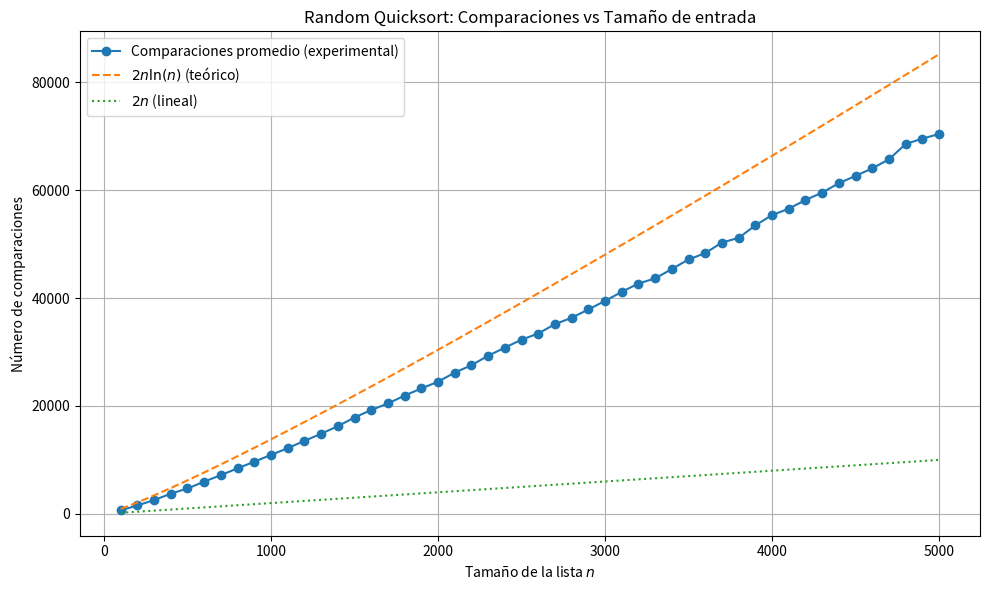

Write Python code to recreate this figure.
import random
def random_quicksort(S):
    # Si S no tiene elementos o solo un elemento,
    # se retorna S
    if len(S) <= 1:
        return S, 0
    # Escoger un elemento x de S
    pivot_index = random.randint(0, len(S) - 1)
    x = S[pivot_index]
    
    comparisons = 0
    # Se crea nuevas sublistas
    S1 = []
    S2 = []
    # Se compara cada elemento de S con x
    for i in range(len(S)):
        if i != pivot_index:
            comparisons += 1
            if S[i] < x:
                # S1 tiene elementos menores a x
                S1.append(S[i])
            else:
                # S2 tiene elementos mayores a x
                S2.append(S[i])
    # Se ordena S1 usando Quicksort
    sorted_S1, comp1 = random_quicksort(S1)
    # Se ordena S2 usando Quicksort
    sorted_S2, comp2 = random_quicksort(S2)
    # Al finalizar la recurrencia, se obtiene el
    # número de comparaciones
    total_comparisons = comparisons + comp1 + comp2
    return sorted_S1 + [x] + sorted_S2, total_comparisons

S = [0, 5, 4, 1, 7, 6, 3, 2, 8, 9]
sorted_S, total_comparisons = random_quicksort(S.copy())

print(f"Lista inicial: {S}")
print(f"Lista ordenada: {sorted_S}")
print(f"Comparaciones realizadas: {total_comparisons}")    

def promedio_comparaciones(n, repeticiones=100):
    # Acumulador para todas las comparaciones
    total_comparaciones = 0  

    for _ in range(repeticiones):
        # Genera una lista aleatoria de n elementos distintos
        lista_aleatoria = random.sample(range(n * 10), n)

        # Aplica el algoritmo Random Quicksort y captura el número de comparaciones
        _, comparaciones = random_quicksort(lista_aleatoria)

        # Suma las comparaciones a la cuenta total
        total_comparaciones += comparaciones

    # Calcula el promedio dividiendo por el número de repeticiones
    promedio = total_comparaciones / repeticiones
    return promedio

# Ejemplo de uso para n fijo
n_fijo = 100  # Tamaño de la lista fija
prom = promedio_comparaciones(n_fijo)

# Mostrar resultado
print(f"Promedio de comparaciones para n = {n_fijo}: {prom:.2f}")






import numpy as np
import matplotlib.pyplot as plt
import math

# --- reutilizar función random_quicksort ya definida ---
def random_quicksort(S):
    if len(S) <= 1:
        return S, 0
    pivot_index = random.randint(0, len(S) - 1)
    x = S[pivot_index]
    comparisons = 0
    S1 = []
    S2 = []
    for i in range(len(S)):
        if i != pivot_index:
            comparisons += 1
            if S[i] < x:
                S1.append(S[i])
            else:
                S2.append(S[i])
    sorted_S1, comp1 = random_quicksort(S1)
    sorted_S2, comp2 = random_quicksort(S2)
    total_comparisons = comparisons + comp1 + comp2
    return sorted_S1 + [x] + sorted_S2, total_comparisons

# --- función para calcular promedio de comparaciones ---
def promedio_comparaciones(n, repeticiones=100):
    """
    Calcula el promedio de comparaciones realizadas por Random Quicksort
    al ordenar listas aleatorias de tamaño n.
    """
    total_comparaciones = 0
    for _ in range(repeticiones):
        lista = random.sample(range(n * 10), n)
        _, comps = random_quicksort(lista)
        total_comparaciones += comps
    return total_comparaciones / repeticiones

# --- parte (c): recorrer distintos tamaños ---
n_values = list(range(100, 5100, 100))  # [100, 200, ..., 5000]
empirico = []  # comparaciones promedio reales
teorico_ln = []  # 2n ln(n)
teorico_lin = []  # 2n

for n in n_values:
    print(f"Calculando para n = {n}...")
    prom = promedio_comparaciones(n, repeticiones=50)  # puedes aumentar a 100
    empirico.append(prom)
    teorico_ln.append(2 * n * math.log(n))
    teorico_lin.append(2 * n)

# --- graficar ---
plt.figure(figsize=(10, 6))
plt.plot(n_values, empirico, label="Comparaciones promedio (experimental)", marker='o')
plt.plot(n_values, teorico_ln, label=r"$2n\ln(n)$ (teórico)", linestyle='--')
plt.plot(n_values, teorico_lin, label=r"$2n$ (lineal)", linestyle=':')
plt.xlabel("Tamaño de la lista $n$")
plt.ylabel("Número de comparaciones")
plt.title("Random Quicksort: Comparaciones vs Tamaño de entrada")
plt.legend()
plt.grid(True)
plt.tight_layout()
filename = "Random_Quicksort_comparison.jpg"
plt.savefig(filename)
